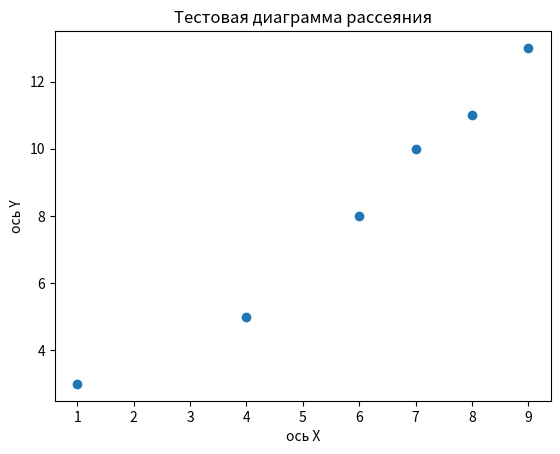

This figure's Python source:
import pandas as pd
import matplotlib.pyplot as plt


# # Линейный график
# x = [2, 6, 8, 14, 20]
# y = [6, 4, 10, 12, 16]
#
# plt.title('График')
# plt.xlabel('X ось')
# plt.ylabel('Y ось')
# plt.plot(x, y)
# plt.show()


# # Гистограмма
# data = [1, 2, 2, 3, 4, 4, 4, 5, 6, 6, 6, 6, 6]
#
# plt.hist(data, bins=6)
# plt.xlabel("x ось")
# plt.ylabel("y ось")
# plt.title("Тестовая гистограма")
# plt.show()


# # Диаграмма рассеяния точечная
x = [1, 4, 6, 7, 8, 9]
y = [3, 5, 8, 10, 11, 13]

plt.scatter(x, y)  # Создаём диаграмму
plt.xlabel("ось Х")
plt.ylabel("ось Y")
plt.title("Тестовая диаграмма рассеяния")
plt.show()
